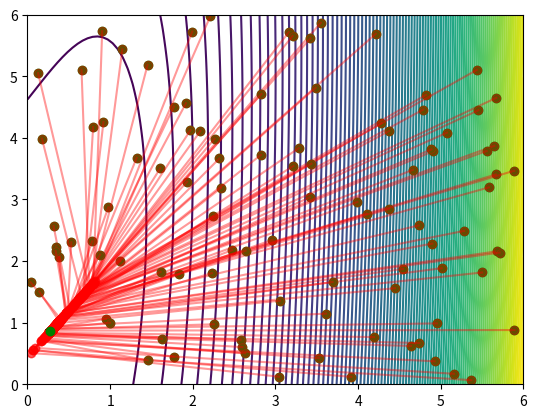

Write Python code to recreate this figure.
# python -m venv env
# env\Scripts\activate
# where pip

# 1. 8x^3 + y^2 - 3xy - y + 1   start point (1,1)

import numpy as np
from matplotlib import pyplot as plt

glob_h = 0.1 # global variable
glob_e = 0.0001 # global variable
glob_limit = 1000 # global variable

start_point = [1, 1]
def f(x, y):
    return  8 * x**3 + y**2 - 3*x*y - y + 1 # wolframalpha min = ((3+sqrt(73))/32, (41+sqrt(73))/64)

# pierwsza pochodna po x (d * f) / (d * x)
def df_dx(x, y):
    h = glob_h
    return ( f(x+h, y) - f(x, y) ) / h

# pierwsza pochodna po y (d * f) / (d * x)
def df_dy(x, y):
    h = glob_h
    return ( f(x, y+h) - f(x, y) ) / h

# druga pochodna po x^2 (d^2 * f) / (d * x^2)
def d2f_dx2(x, y):
    h = glob_h
    return ( df_dx(x+h, y) - df_dx(x, y) ) / h

# druga pochodna po y^2 (d^2 * f) / (d * y^2)
def d2f_dy2(x, y):
    h = glob_h
    return ( df_dy(x, y+h) - df_dy(x, y) ) / h


# make a plot
#################################################################################
plane_height = 6
plane_width = 6
offset_x = 3
offset_y = 3

npx = np.linspace(-plane_width/2 + offset_x, plane_width/2 + offset_x, 100)
npy = np.linspace(-plane_height/2 + offset_y, plane_height/2 + offset_y, 100)
x,y = np.meshgrid(npx, npy)
z = f(x, y)
fig, ax = plt.subplots(1, 1) 
# compute what intesivity should be in what point depends on z axes
levels = np.linspace(np.min(z), np.max(z), 100)

# # colors
# import matplotlib.colors as mcolors
# colors = ['blue', 'red']
# num_intermediate_colors = 100
# cmap = mcolors.LinearSegmentedColormap.from_list('intermediate_colors', colors, N=num_intermediate_colors)
# ax.contour(x,y,z, levels=levels, cmap=cmap) 

ax.contour(x,y,z, levels=levels) 
#################################################################################



def draw_line(point1, point2):
    plt.plot([point1[0], point2[0]], [point1[1],point2[1]], 'ro-', alpha=0.4)

def draw_point(point, color="green"):
    plt.scatter(point[0], point[1], color=color, zorder=2)

# metoda stycznych (po x)
def find_better_x(x0, y0):
    for i in range(glob_limit):
        x1 = x0 - df_dx(x0, y0) / d2f_dx2(x0, y0)

        if abs(df_dx(x1, y0)) < glob_e or abs(x1 - x0) < glob_e:
            return x1
        else:
            x0 = x1

# metoda stycznych (po y)
def find_better_y(x0, y0):
    for i in range(glob_limit):
        y1 = y0 - df_dy(x0, y0) / d2f_dy2(x0, y0)

        if abs(df_dy(x0, y1)) < glob_e or abs(y1 - y0) < glob_e:
            return y1
        else:
            y0 = y1

# normalizacja, potrzebna do warunku końcowego
def normalize(m):
    return np.linalg.norm(m);

# warunek końcowy
def is_end(x0, y0) -> bool:
    x = df_dx(x0, y0)
    y = df_dy(x0, y0)
    return normalize(np.array([ [x],[y] ])) <= glob_e


def gaussa_seidla(point):
    draw_point(point)
    
    # previous point
    xp = point[0]
    yp = point[1]

    # current point
    x = point[0]
    y = point[1]

    for i in range(glob_limit):
        # sprawdź czy warunek końcowy został spełniony
        if is_end(x, y):
            draw_point((x, y, "red"))
            return x, y

        xp = x
        yp = y

        x = find_better_x(x, y)
        y = find_better_y(x, y)

        draw_line((xp, yp), (x, y))


# random
import random
for i in range(100):
    x = plane_width/2 + offset_x
    y = plane_height/2 + offset_y
    # print(x, y)
    rnd_x = random.uniform(0, x)
    rnd_y = random.uniform(0, y)
    gaussa_seidla([rnd_x, rnd_y])
    # print()
    
# gaussa_seidla([-0.5, 2.75])

gaussa_seidla(start_point)

plt.show()
